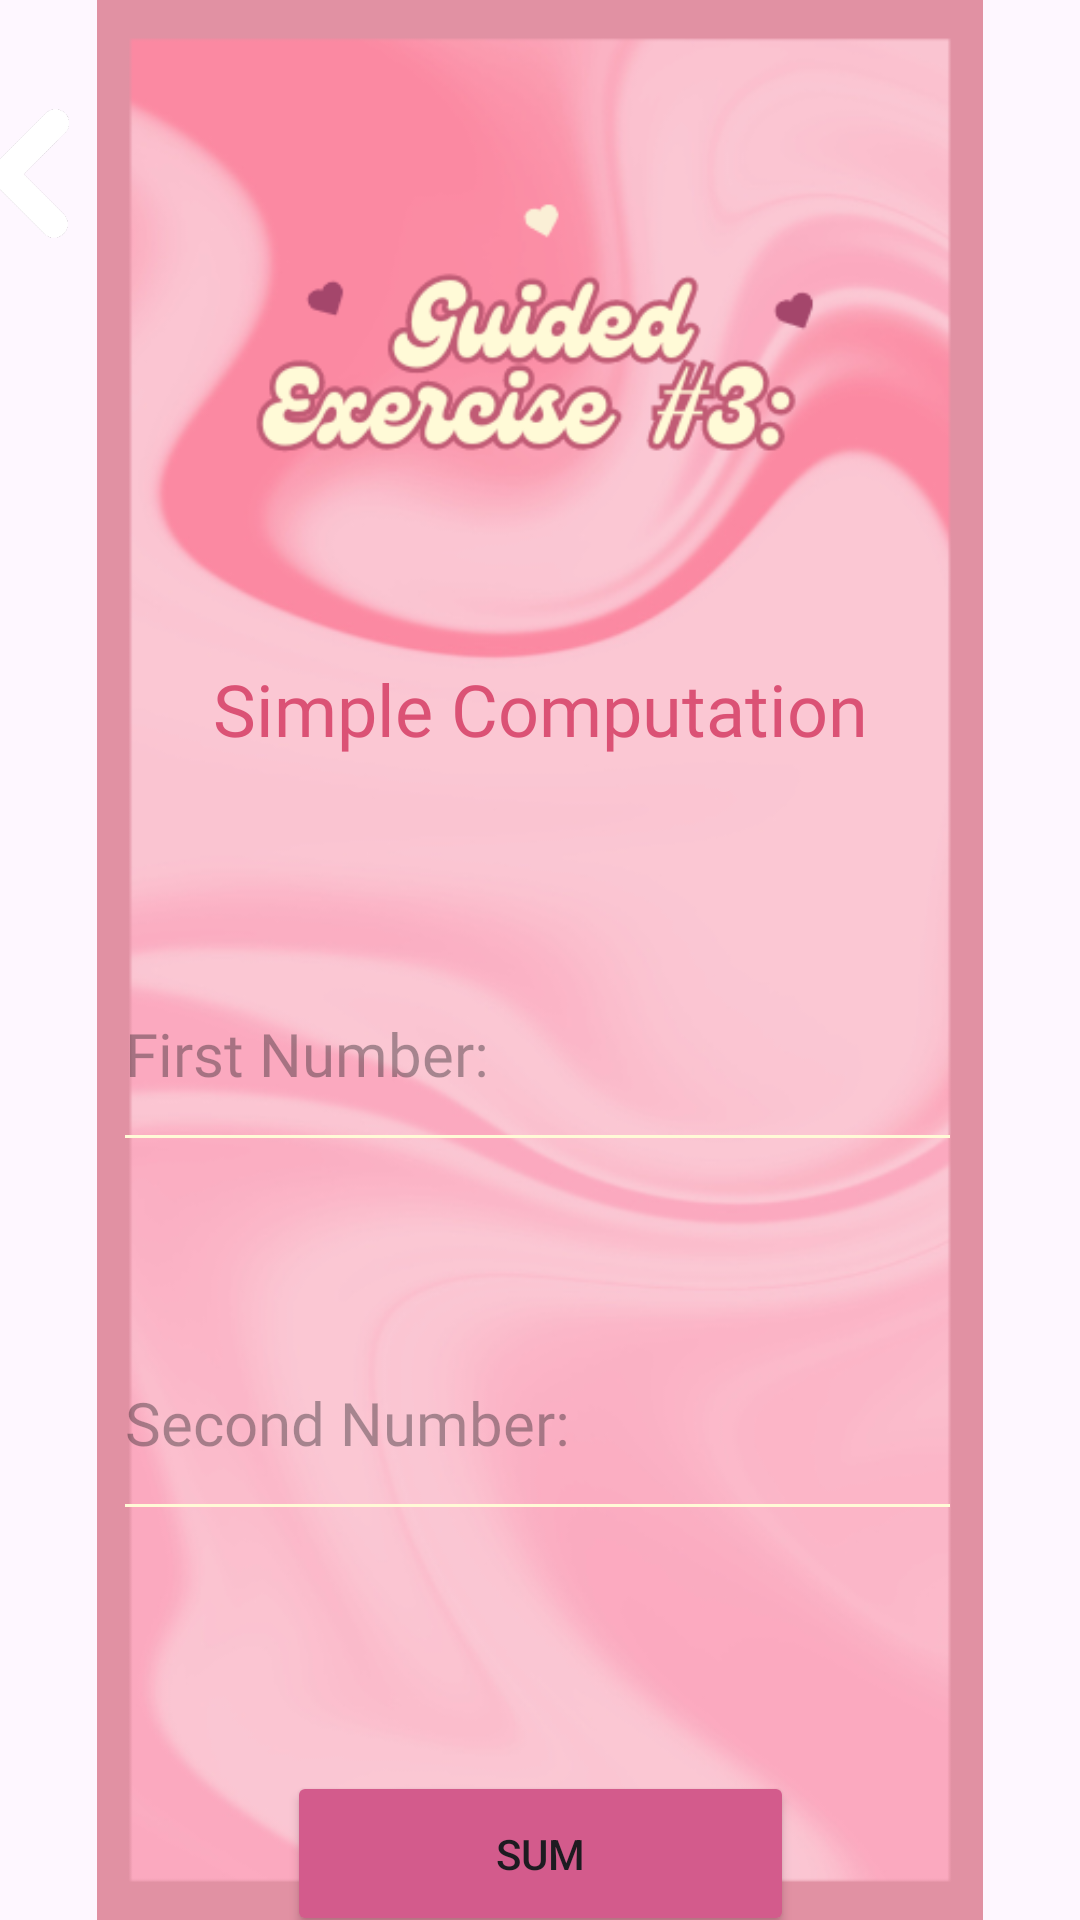

Android layout source for this screen:
<!-- AndroidManifest.xml: application theme Theme.CompiledApp -->
<!-- res/layout/activity_ge3.xml -->
<?xml version="1.0" encoding="utf-8"?>
<androidx.constraintlayout.widget.ConstraintLayout xmlns:android="http://schemas.android.com/apk/res/android"
    xmlns:app="http://schemas.android.com/apk/res-auto"
    xmlns:tools="http://schemas.android.com/tools"
    android:id="@+id/main"
    android:layout_width="match_parent"
    android:layout_height="match_parent"
    tools:context=".GE3">

    <ImageView
        android:id="@+id/imgGe3_Bg"
        android:layout_width="wrap_content"
        android:layout_height="wrap_content"
        app:layout_constraintBottom_toBottomOf="parent"
        app:layout_constraintEnd_toEndOf="parent"
        app:layout_constraintHorizontal_bias="0.0"
        app:layout_constraintStart_toStartOf="parent"
        app:layout_constraintTop_toTopOf="parent"
        app:layout_constraintVertical_bias="0.0"
        app:srcCompat="@drawable/ge3_bg" />

    <TextView
        android:id="@+id/txtTitle"
        android:layout_width="wrap_content"
        android:layout_height="wrap_content"
        android:layout_marginStart="77dp"
        android:layout_marginTop="220dp"
        android:layout_marginEnd="77dp"
        android:fontFamily="@font/tenor_sans"
        android:text="Simple Computation"
        android:textColor="#DB5275"
        android:textSize="24dp"
        app:layout_constraintEnd_toEndOf="parent"
        app:layout_constraintHorizontal_bias="0.493"
        app:layout_constraintStart_toStartOf="parent"
        app:layout_constraintTop_toTopOf="parent" />


    <EditText
        android:id="@+id/etNum1GE3"
        android:layout_width="283dp"
        android:layout_height="75dp"
        android:layout_marginTop="60dp"
        android:backgroundTint="#FFFAD7"
        android:textColor="#FFFAD7"
        android:ems="10"
        android:fontFamily="@font/frankfurter"
        android:hint="First Number: "
        android:textSize="20dp"
        android:inputType="number"
        app:layout_constraintEnd_toEndOf="@id/txtTitle"
        app:layout_constraintHorizontal_bias="0.516"
        app:layout_constraintStart_toStartOf="@id/txtTitle"
        app:layout_constraintTop_toBottomOf="@id/txtTitle" />

    <EditText
        android:id="@+id/etNum2GE3"
        android:layout_width="283dp"
        android:layout_height="75dp"
        android:layout_marginTop="48dp"
        android:backgroundTint="#FFFAD7"
        android:ems="10"
        android:fontFamily="@font/frankfurter"
        android:hint="Second Number: "
        android:textSize="20dp"
        android:inputType="number"
        android:textColor="#FFFAD7"
        app:layout_constraintEnd_toEndOf="@id/etNum1GE3"
        app:layout_constraintHorizontal_bias="0.516"
        app:layout_constraintStart_toStartOf="@id/etNum1GE3"
        app:layout_constraintTop_toBottomOf="@id/etNum1GE3" />

    <Button
        android:id="@+id/btnSumGE3"
        android:layout_width="169dp"
        android:layout_height="55dp"
        android:layout_marginTop="80dp"
        android:layout_marginEnd="32dp"
        android:backgroundTint="#D35B8C"
        android:text="Sum"
        app:layout_constraintEnd_toEndOf="@+id/etNum2GE3"
        app:layout_constraintHorizontal_bias="0.707"
        app:layout_constraintStart_toStartOf="@+id/etNum2GE3"
        app:layout_constraintTop_toBottomOf="@+id/etNum2GE3" />

    <Button
        android:id="@+id/btnAveGE3"
        android:layout_width="169dp"
        android:layout_height="55dp"
        android:layout_marginTop="40dp"
        android:layout_marginEnd="32dp"
        android:backgroundTint="#D35B8C"
        android:text="Ave"
        app:layout_constraintEnd_toEndOf="@+id/btnSumGE3"
        app:layout_constraintHorizontal_bias="0.0"
        app:layout_constraintStart_toStartOf="@+id/btnSumGE3"
        app:layout_constraintTop_toBottomOf="@+id/btnSumGE3" />


    <ImageView
        android:id="@+id/img_Back"
        android:layout_width="30dp"
        android:layout_height="45dp"
        android:layout_marginStart="7dp"
        android:layout_marginTop="36dp"
        android:layout_marginEnd="344dp"
        android:onClick="onBackClick"
        app:layout_constraintEnd_toEndOf="parent"
        app:layout_constraintHorizontal_bias="0.6"
        app:layout_constraintStart_toStartOf="parent"
        app:layout_constraintTop_toTopOf="parent"
        app:srcCompat="@drawable/back_white" />

</androidx.constraintlayout.widget.ConstraintLayout>
<!-- resources referenced by this layout -->
<resources>
  <!-- drawable back_white: png bitmap (drawable, 3962 bytes) -->
  <!-- drawable ge3_bg: png bitmap (drawable, 151822 bytes) -->
  <style name="Theme.CompiledApp" parent="Base.Theme.CompiledApp" />
  <style name="Base.Theme.CompiledApp" parent="Theme.Material3.DayNight.NoActionBar">
          
          
      </style>
</resources>
